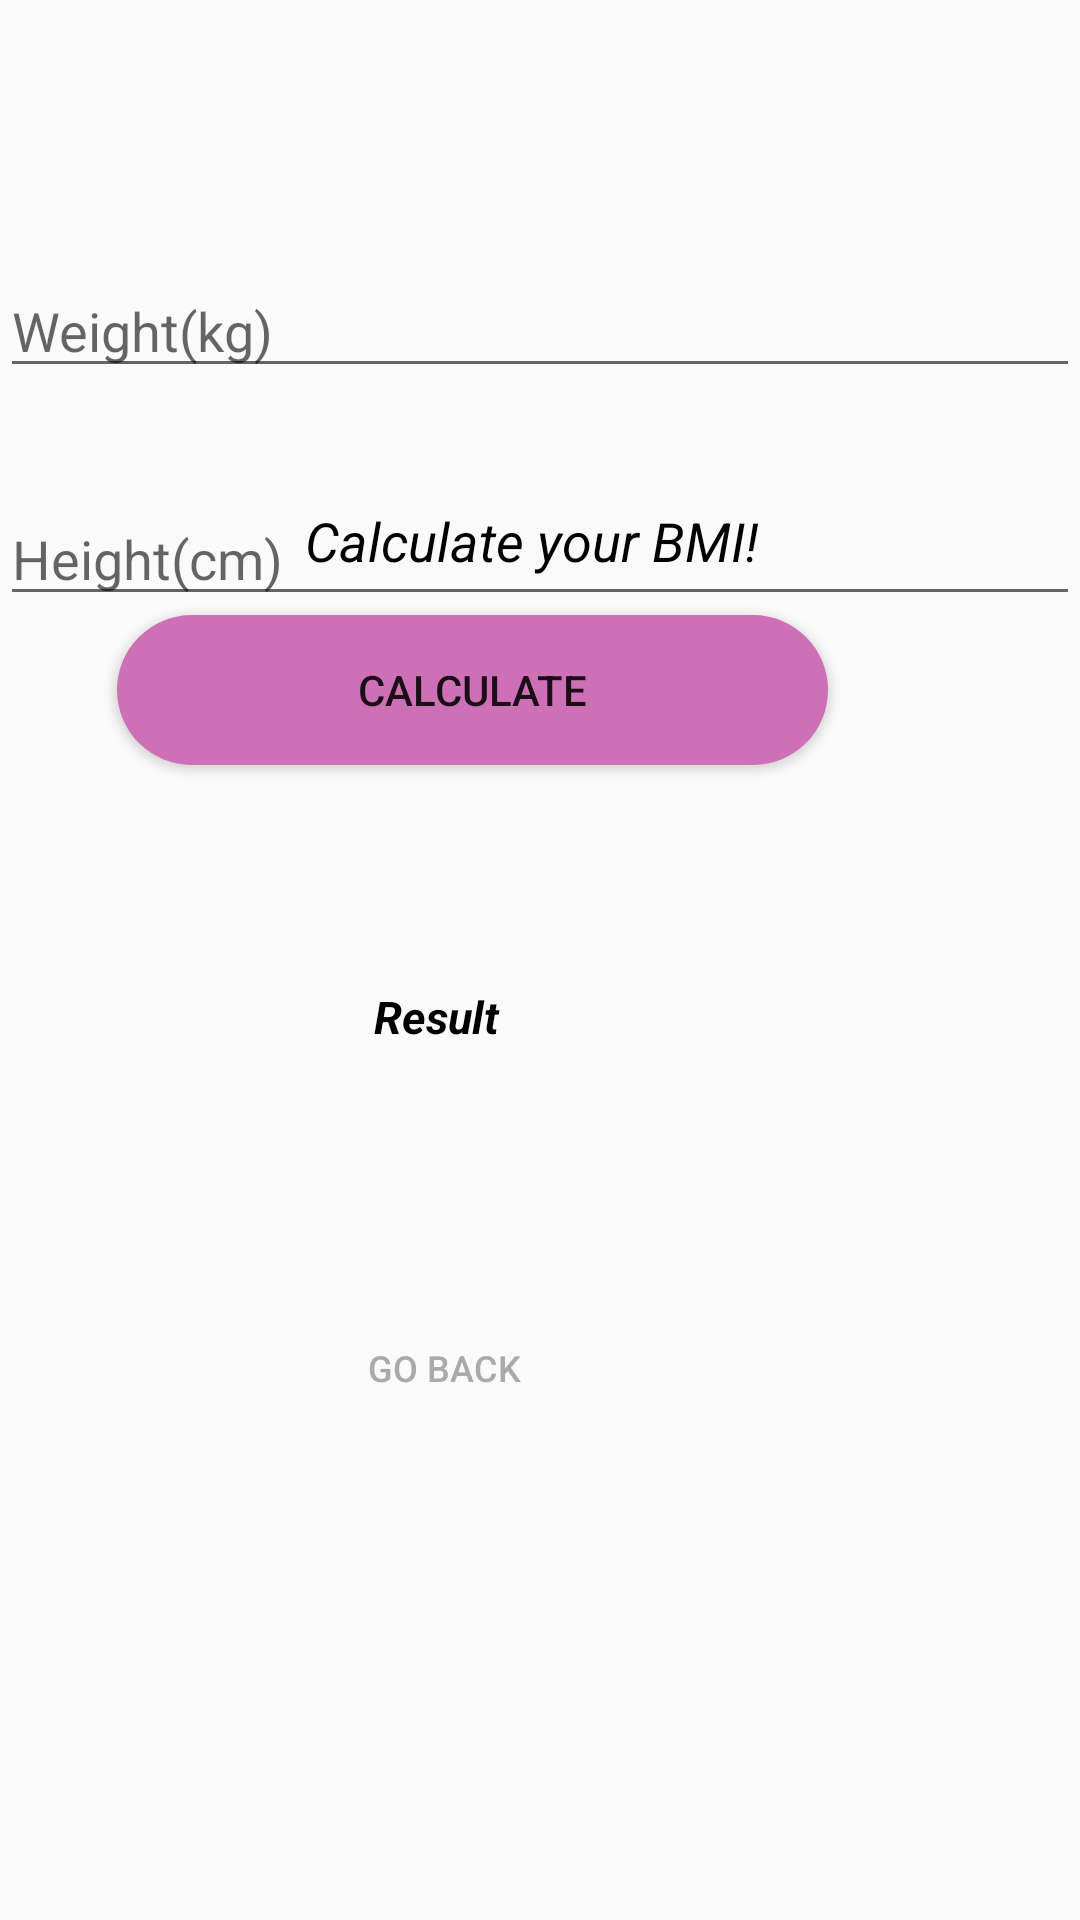

Here is an Android app screen rendered from its layout file. Give the layout XML and the strings, colors and styles it references.
<!-- AndroidManifest.xml: application theme Theme.MyFirstApp -->
<!-- res/layout/activity_bmiactivity.xml -->
<?xml version="1.0" encoding="utf-8"?>
<androidx.constraintlayout.widget.ConstraintLayout xmlns:android="http://schemas.android.com/apk/res/android"
    xmlns:app="http://schemas.android.com/apk/res-auto"
    xmlns:tools="http://schemas.android.com/tools"
    android:id="@+id/main"
    android:layout_width="match_parent"
    android:layout_height="match_parent"
    tools:context=".bmi.BMIActivity">

    <ImageView
        android:id="@+id/imageView14"
        android:layout_width="wrap_content"
        android:layout_height="wrap_content"
        app:layout_constraintEnd_toEndOf="parent"
        app:layout_constraintTop_toTopOf="parent"
        app:srcCompat="@drawable/top_signup" />

    <Button
        android:id="@+id/calculateBmi"
        android:layout_width="237dp"
        android:layout_height="50dp"
        android:layout_marginEnd="84dp"
        android:layout_marginBottom="44dp"
        android:background="@drawable/button_background_pink"
        android:backgroundTint="@color/pink"
        android:text="Calculate"
        app:layout_constraintBottom_toTopOf="@+id/result"
        app:layout_constraintEnd_toEndOf="parent" />

    <Button
        android:id="@+id/goBack"
        android:layout_width="wrap_content"
        android:layout_height="wrap_content"
        android:layout_marginEnd="168dp"
        android:layout_marginBottom="160dp"
        android:background="@drawable/button_background_grey"
        android:text="Go back"
        android:textColor="@android:color/darker_gray"
        android:textSize="12sp"
        app:layout_constraintBottom_toBottomOf="parent"
        app:layout_constraintEnd_toEndOf="parent" />

    <TextView
        android:id="@+id/result"
        android:layout_width="121dp"
        android:layout_height="80dp"
        android:layout_marginEnd="154dp"
        android:layout_marginBottom="53dp"
        android:gravity="center"
        android:text="Result"
        android:textColor="@color/black"
        android:textSize="15sp"
        android:textStyle="bold|italic"
        app:layout_constraintBottom_toTopOf="@+id/goBack"
        app:layout_constraintEnd_toEndOf="parent" />

    <TextView
        android:id="@+id/textView7"
        android:layout_width="wrap_content"
        android:layout_height="wrap_content"
        android:layout_marginTop="168dp"
        android:layout_marginEnd="21dp"
        android:text="Calculate your BMI!"
        android:textColor="@color/black"
        android:textSize="18sp"
        android:textStyle="italic"
        app:layout_constraintEnd_toEndOf="parent"
        app:layout_constraintHorizontal_bias="0.541"
        app:layout_constraintStart_toStartOf="parent"
        app:layout_constraintTop_toTopOf="parent" />

    <com.google.android.material.textfield.TextInputEditText
        android:id="@+id/height"
        android:layout_width="match_parent"
        android:layout_height="wrap_content"
        android:layout_marginTop="164dp"
        android:hint="@string/height_cm"
        android:inputType="number"
        app:layout_constraintEnd_toEndOf="parent"
        app:layout_constraintHorizontal_bias="0.0"
        app:layout_constraintStart_toStartOf="parent"
        app:layout_constraintTop_toBottomOf="@+id/imageView14" />

    <com.google.android.material.textfield.TextInputEditText
        android:id="@+id/weight"
        android:layout_width="match_parent"
        android:layout_height="wrap_content"
        android:layout_marginTop="88dp"
        android:hint="@string/weight_kg"
        android:inputType="number"
        app:layout_constraintEnd_toEndOf="parent"
        app:layout_constraintHorizontal_bias="0.0"
        app:layout_constraintStart_toStartOf="parent"
        app:layout_constraintTop_toBottomOf="@+id/imageView14" />


</androidx.constraintlayout.widget.ConstraintLayout>
<!-- resources referenced by this layout -->
<resources>
  <color name="black">#FF000000</color>
  <color name="pink">#CE70B5</color>
  <!-- drawable button_background_pink (drawable) -->
  <?xml version="1.0" encoding="utf-8"?>
  <selector xmlns:android="http://schemas.android.com/apk/res/android">
  <item>
      <shape android:shape="rectangle">
          <solid android:color="@color/pink"/>
          <corners android:radius="50dp"/>
      </shape>
  </item>
  
  </selector>
  <string name="height_cm">Height(cm)</string>
  <string name="weight_kg">Weight(kg)</string>
  <style name="Theme.MyFirstApp" parent="Theme.AppCompat.Light.NoActionBar">
          
          <item name="colorPrimary">@color/purple_500</item>
          <item name="colorPrimaryVariant">@color/purple_700</item>
          <item name="colorOnPrimary">@color/white</item>
          
          <item name="colorSecondary">@color/teal_200</item>
          <item name="colorSecondaryVariant">@color/teal_700</item>
          <item name="colorOnSecondary">@color/black</item>
          
          <item name="android:statusBarColor">?attr/colorPrimaryVariant</item>
          
      </style>
  <color name="purple_500">#FF6200EE</color>
  <color name="purple_700">#FF3700B3</color>
  <color name="white">#FFFFFF</color>
  <color name="teal_200">#FF03DAC5</color>
  <color name="teal_700">#FF018786</color>
</resources>
